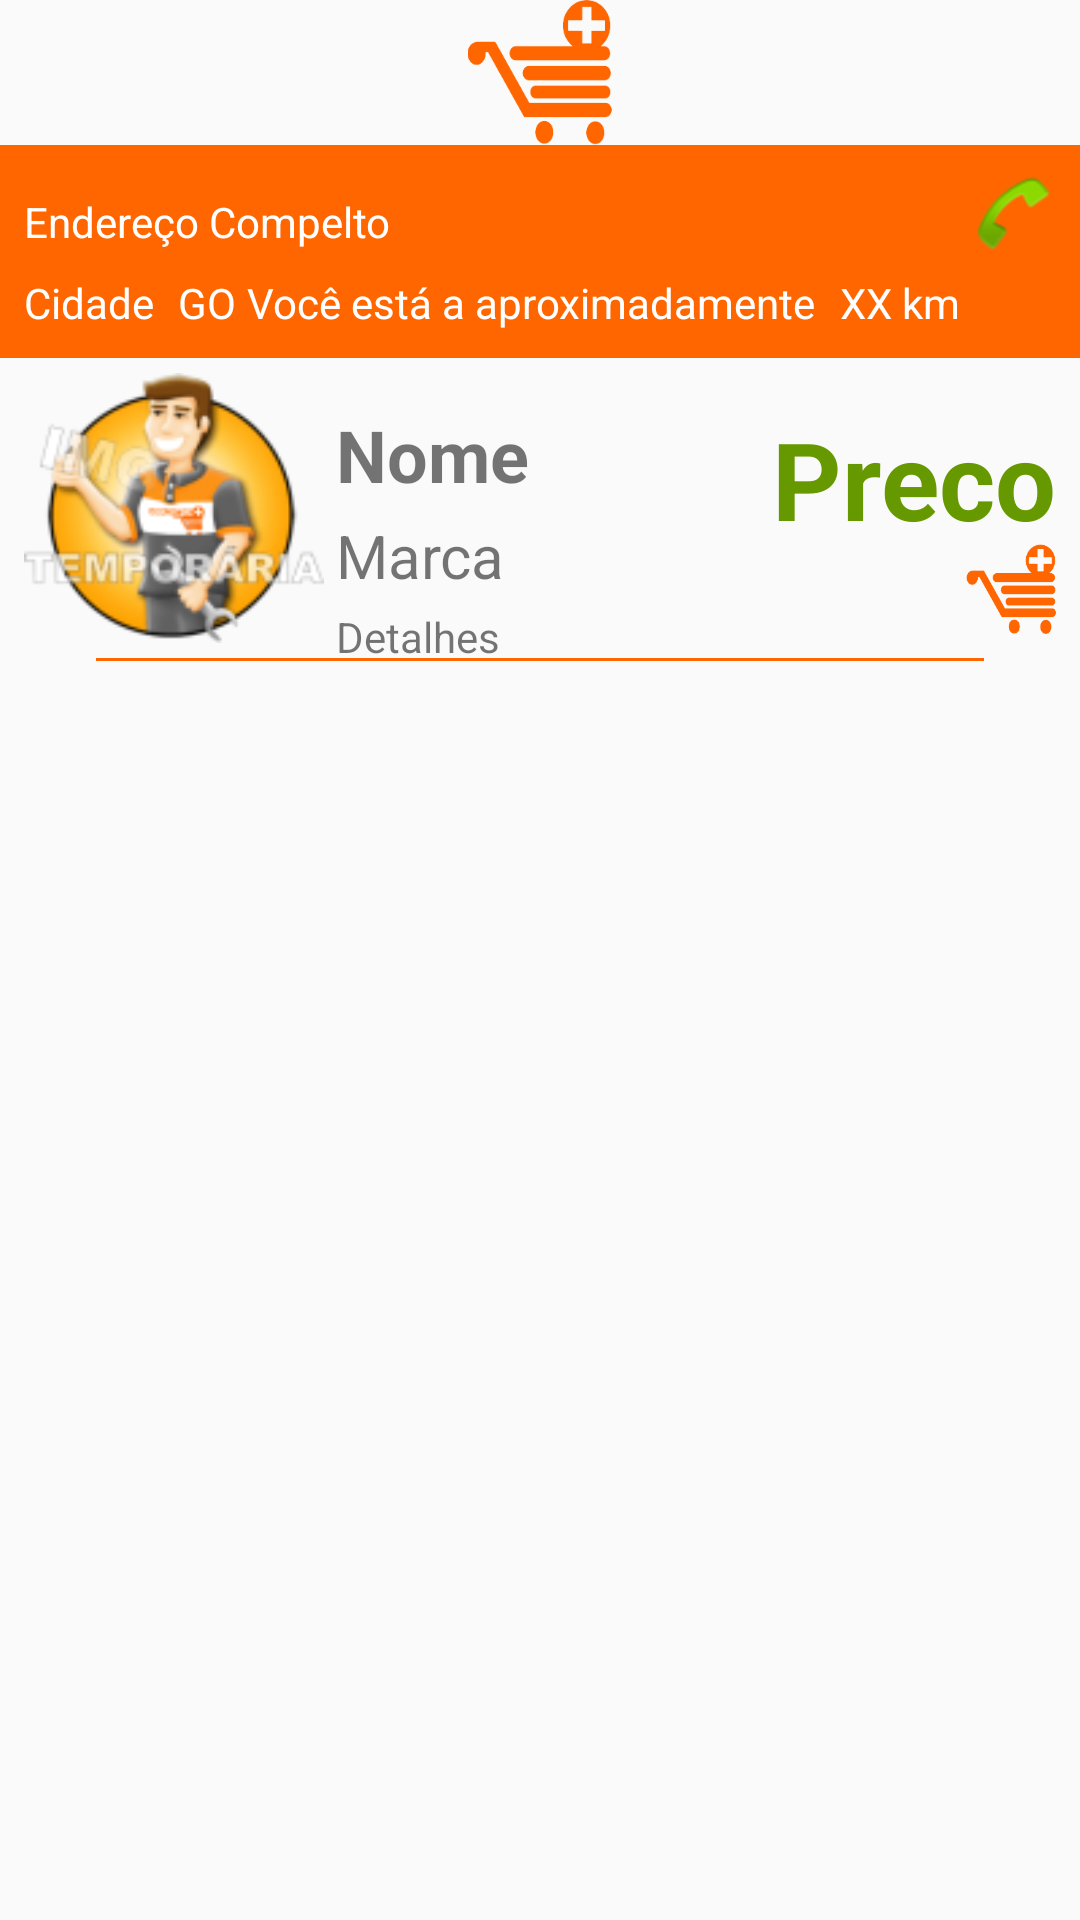

Here is an Android app screen rendered from its layout file. Give the layout XML and the strings, colors and styles it references.
<!-- AndroidManifest.xml: application theme AppTheme -->
<!-- res/layout/activity_detalhes_produto.xml -->
<?xml version="1.0" encoding="utf-8"?>
<android.support.constraint.ConstraintLayout xmlns:android="http://schemas.android.com/apk/res/android"
                                             xmlns:app="http://schemas.android.com/apk/res-auto"
                                             xmlns:tools="http://schemas.android.com/tools" android:layout_width="match_parent"
                                             android:layout_height="match_parent">

    <android.support.constraint.ConstraintLayout
            android:layout_width="match_parent"
            android:layout_height="70dp" android:background="@color/colorAccent"
            tools:layout_editor_absoluteX="0dp" android:id="@+id/constraintLayout"
            app:layout_constraintTop_toBottomOf="@+id/imageView_LogoLoja">

    </android.support.constraint.ConstraintLayout>
    <TextView
            android:text="Preco"
            android:layout_width="wrap_content"
            android:layout_height="wrap_content"
            android:id="@+id/textView_Preco" android:textSize="36sp"
            android:textStyle="bold" android:textColor="@android:color/holo_green_dark"
            android:layout_marginEnd="8dp"
            app:layout_constraintEnd_toEndOf="parent" android:layout_marginRight="8dp"
            app:layout_constraintTop_toBottomOf="@+id/imageView8" android:layout_marginTop="16dp"/>
    <ImageView
            android:layout_height="wrap_content" app:srcCompat="@mipmap/ic_launcher_round"
            android:id="@+id/imageView_LogoLoja" app:layout_constraintEnd_toEndOf="parent"
            app:layout_constraintStart_toStartOf="parent"
            android:layout_width="0dp"
            app:layout_constraintTop_toTopOf="parent"
            app:layout_constraintHorizontal_bias="0.0"/>
    <TextView
            android:text="Endereço Compelto"
            android:layout_width="wrap_content"
            android:layout_height="wrap_content"
            android:id="@+id/textView_Endereco"
            app:layout_constraintStart_toStartOf="parent"
            android:layout_marginLeft="8dp" android:layout_marginStart="8dp"
            android:layout_marginTop="16dp" app:layout_constraintTop_toBottomOf="@+id/imageView_LogoLoja"
            android:textColor="@android:color/white"/>
    <TextView
            android:text="Cidade"
            android:layout_width="wrap_content"
            android:layout_height="wrap_content"
            android:id="@+id/textView_Cidade"
            android:layout_marginTop="8dp"
            app:layout_constraintTop_toBottomOf="@+id/textView_Endereco" app:layout_constraintStart_toStartOf="parent"
            android:layout_marginLeft="8dp" android:layout_marginStart="8dp" android:textColor="@android:color/white"/>
    <TextView
            android:text="GO"
            android:layout_width="wrap_content"
            android:layout_height="wrap_content"
            android:id="@+id/textView_Estado"
            app:layout_constraintStart_toEndOf="@+id/textView_Cidade"
            android:layout_marginLeft="8dp" android:layout_marginStart="8dp" android:layout_marginTop="8dp"
            app:layout_constraintTop_toBottomOf="@+id/textView_Endereco" android:textColor="@android:color/white"/>
    <TextView
            android:text="Você está a aproximadamente"
            android:layout_width="wrap_content"
            android:layout_height="wrap_content"
            android:id="@+id/textView_VoceEsta"
            android:layout_marginTop="8dp"
            app:layout_constraintTop_toBottomOf="@+id/textView_Endereco"
            app:layout_constraintEnd_toStartOf="@+id/textView_Distancia" android:layout_marginEnd="8dp"
            android:layout_marginRight="8dp" android:textColor="@android:color/white"/>
    <TextView
            android:text="XX km"
            android:layout_width="wrap_content"
            android:layout_height="wrap_content"
            android:id="@+id/textView_Distancia"
            android:layout_marginTop="8dp" app:layout_constraintTop_toBottomOf="@+id/textView_Endereco"
            app:layout_constraintEnd_toStartOf="@+id/imageView_Rotas" android:textColor="@android:color/white"/>
    <ImageView
            android:layout_width="wrap_content"
            android:layout_height="wrap_content" app:srcCompat="@android:drawable/sym_action_call"
            android:id="@+id/imageView_Ligar"
            app:layout_constraintEnd_toEndOf="parent"
            android:layout_marginEnd="8dp" android:layout_marginRight="8dp"
            android:layout_marginTop="8dp" app:layout_constraintTop_toBottomOf="@+id/imageView_LogoLoja"/>
    <ImageView
            android:layout_width="32dp"
            android:layout_height="32dp" app:srcCompat="@drawable/localizacao"
            android:id="@+id/imageView_Rotas" app:layout_constraintEnd_toEndOf="parent" android:layout_marginEnd="8dp"
            android:layout_marginRight="8dp"
            app:layout_constraintBottom_toBottomOf="@+id/constraintLayout"/>
    <ImageView
            android:layout_width="100dp"
            android:layout_height="100dp" app:srcCompat="@drawable/nao_encontrado"
            android:id="@+id/imageView_Produto"
            app:layout_constraintStart_toStartOf="parent" android:layout_marginLeft="8dp"
            android:layout_marginStart="8dp"
            app:layout_constraintTop_toBottomOf="@+id/imageView8"/>
    <TextView
            android:text="Nome"
            android:layout_width="0dp"
            android:layout_height="wrap_content"
            android:id="@+id/textView_Nome" android:textSize="24sp"
            app:layout_constraintStart_toEndOf="@+id/imageView_Produto"
            android:layout_marginLeft="4dp" android:layout_marginStart="4dp"
            android:layout_marginEnd="8dp"
            app:layout_constraintEnd_toStartOf="@+id/textView_Preco" android:layout_marginRight="8dp"
            app:layout_constraintTop_toBottomOf="@+id/imageView8" android:layout_marginTop="16dp"
            android:textStyle="bold"/>
    <TextView
            android:text="Marca"
            android:layout_width="wrap_content"
            android:layout_height="wrap_content"
            android:id="@+id/textView_Marca" android:textSize="20sp"
            android:layout_marginTop="4dp" app:layout_constraintTop_toBottomOf="@+id/textView_Nome"
            app:layout_constraintStart_toEndOf="@+id/imageView_Produto" android:layout_marginStart="4dp"
            android:layout_marginLeft="4dp"/>
    <TextView
            android:text="Detalhes"
            android:layout_width="wrap_content"
            android:layout_height="wrap_content"
            android:id="@+id/textView_Detalhes" android:layout_marginTop="4dp"
            app:layout_constraintTop_toBottomOf="@+id/textView_Marca"
            app:layout_constraintStart_toEndOf="@+id/imageView_Produto" android:layout_marginLeft="4dp"
            android:layout_marginStart="4dp"/>
    <ImageView
            android:layout_width="30dp"
            android:layout_height="30dp" app:srcCompat="@mipmap/ic_launcher"
            android:id="@+id/imageView_AdicionarLista"
            app:layout_constraintEnd_toEndOf="parent"
            android:layout_marginEnd="8dp" android:layout_marginRight="8dp"
            app:layout_constraintBottom_toTopOf="@+id/imageView7" android:layout_marginBottom="8dp"/>
    <android.support.v7.widget.RecyclerView
            android:layout_width="395dp"
            android:layout_height="0dp"
            app:layout_constraintStart_toStartOf="parent" android:layout_marginLeft="8dp"
            android:layout_marginStart="8dp" app:layout_constraintEnd_toEndOf="parent" android:layout_marginEnd="8dp"
            android:layout_marginRight="8dp"
            app:layout_constraintBottom_toBottomOf="parent"
            android:id="@+id/RecyclerView_ProdutosRelacionados" app:layout_constraintHorizontal_bias="0.0"
            app:layout_constraintTop_toBottomOf="@+id/imageView7" app:layout_constraintVertical_bias="0.0"
            android:layout_marginTop="8dp" android:layout_marginBottom="8dp"/>
    <ImageView
            android:layout_width="0dp"
            android:layout_height="1dp" app:srcCompat="@color/colorPrimary"
            android:id="@+id/imageView7"
            app:layout_constraintStart_toStartOf="parent" android:layout_marginLeft="32dp"
            android:layout_marginStart="32dp" app:layout_constraintEnd_toEndOf="parent" android:layout_marginEnd="32dp"
            android:layout_marginRight="32dp" app:layout_constraintHorizontal_bias="0.0"
            app:layout_constraintTop_toBottomOf="@+id/imageView_Produto"/>
    <ImageView
            android:layout_width="0dp"
            android:layout_height="1dp" app:srcCompat="@color/colorPrimary"
            android:id="@+id/imageView8"
            app:layout_constraintStart_toStartOf="parent"
            app:layout_constraintEnd_toEndOf="parent"
            app:layout_constraintHorizontal_bias="0.0"
            app:layout_constraintTop_toBottomOf="@+id/constraintLayout"/>
</android.support.constraint.ConstraintLayout>
<!-- resources referenced by this layout -->
<resources>
  <color name="colorAccent">#ff6600</color>
  <color name="colorPrimary">#FF6600</color>
  <!-- drawable nao_encontrado: png bitmap (drawable, 18187 bytes) -->
  <!-- mipmap ic_launcher: png bitmap (mipmap-hdpi, 2820 bytes) -->
  <!-- mipmap ic_launcher_round: png bitmap (mipmap-xhdpi, 3850 bytes) -->
  <style name="AppTheme" parent="Theme.AppCompat.Light.DarkActionBar">
          
          <item name="colorPrimary">@color/colorPrimary</item>
          <item name="colorPrimaryDark">@color/colorPrimaryDark</item>
          <item name="colorAccent">@color/colorAccent</item>
      </style>
  <color name="colorPrimaryDark">#ff6600</color>
</resources>
